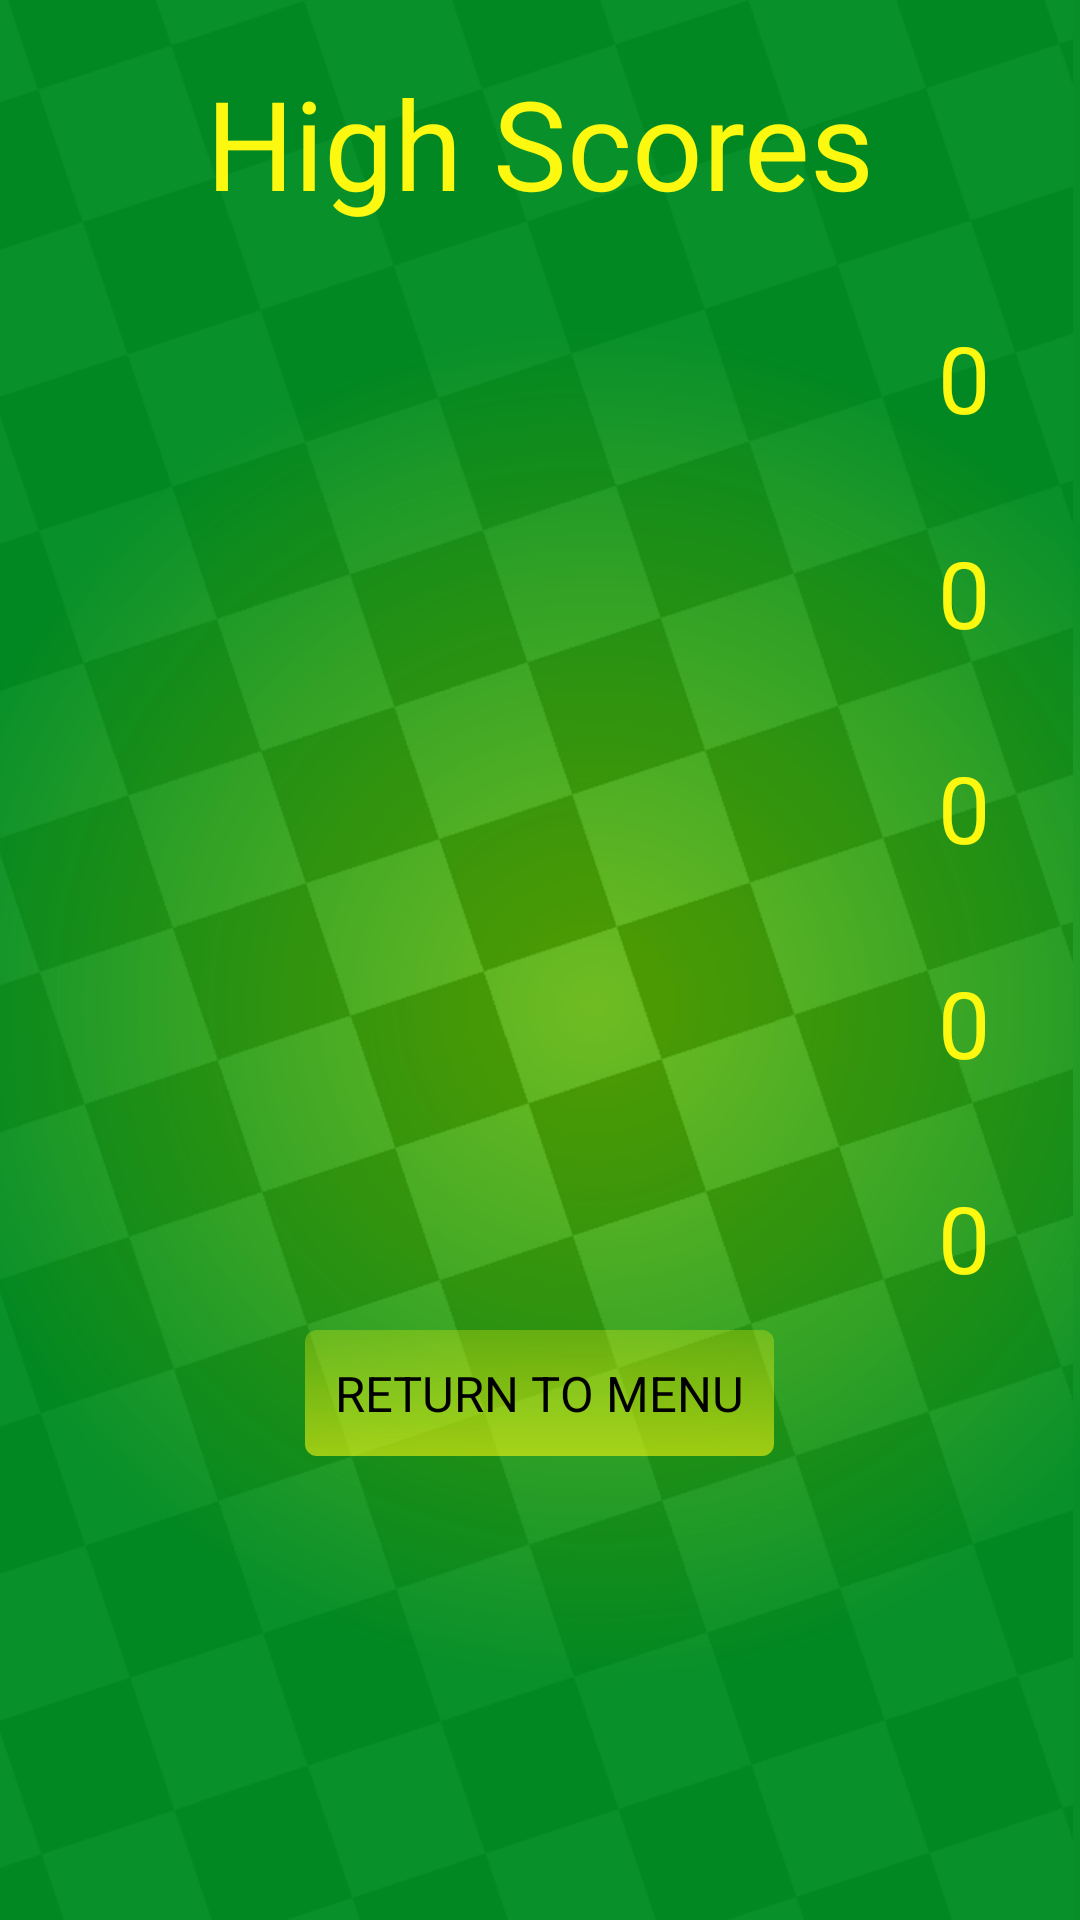

Layout XML and referenced resources for this Android screen:
<!-- AndroidManifest.xml: application theme AppTheme -->
<!-- res/layout/activity_high_score.xml -->
<RelativeLayout xmlns:android="http://schemas.android.com/apk/res/android"
    android:layout_width="match_parent"
    android:layout_height="match_parent"
    android:paddingLeft="30dp"
    android:paddingRight="30dp" >

    <TextView
        android:id="@+id/scoreBoardText"
        android:text="@string/scoreBoardText"
        android:textSize="20pt"
        android:layout_centerHorizontal="true"
        android:layout_marginTop="20dp"
        android:layout_width="wrap_content"
        android:layout_height="wrap_content" />

    <TextView
        android:id="@+id/name1"
        android:text="@string/name1"
        android:textSize="15pt"
        android:layout_below="@id/scoreBoardText"
        android:layout_marginTop="30dp"
        android:layout_width="200dp"
        android:layout_height="wrap_content" />
    <TextView
        android:id="@+id/score1"
        android:text="@string/score1"
        android:textSize="15pt"
        android:layout_below="@id/scoreBoardText"
        android:layout_toRightOf="@id/name1"
        android:gravity="right"
        android:layout_marginTop="30dp"
        android:layout_width="120dp"
        android:layout_height="wrap_content" />
    <TextView
        android:id="@+id/name2"
        android:text="@string/name2"
        android:textSize="15pt"
        android:layout_below="@id/name1"
        android:layout_marginTop="30dp"
        android:layout_width="200dp"
        android:layout_height="wrap_content" />
    <TextView
        android:id="@+id/score2"
        android:text="@string/score2"
        android:textSize="15pt"
        android:layout_below="@id/score1"
        android:layout_toRightOf="@id/name2"
        android:gravity="right"
        android:layout_marginTop="30dp"
        android:layout_width="120dp"
        android:layout_height="wrap_content" />
    <TextView
        android:id="@+id/name3"
        android:text="@string/name3"
        android:textSize="15pt"
        android:layout_below="@id/name2"
        android:layout_marginTop="30dp"
        android:layout_width="200dp"
        android:layout_height="wrap_content" />
    <TextView
        android:id="@+id/score3"
        android:text="@string/score3"
        android:textSize="15pt"
        android:layout_below="@id/score2"
        android:layout_toRightOf="@id/name3"
        android:gravity="right"
        android:layout_marginTop="30dp"
        android:layout_width="120dp"
        android:layout_height="wrap_content" />
    <TextView
        android:id="@+id/name4"
        android:text="@string/name4"
        android:textSize="15pt"
        android:layout_below="@id/name3"
        android:layout_marginTop="30dp"
        android:layout_width="200dp"
        android:layout_height="wrap_content" />
    <TextView
        android:id="@+id/score4"
        android:text="@string/score4"
        android:textSize="15pt"
        android:layout_below="@id/score3"
        android:layout_toRightOf="@id/name4"
        android:gravity="right"
        android:layout_marginTop="30dp"
        android:layout_width="120dp"
        android:layout_height="wrap_content" />
    <TextView
        android:id="@+id/name5"
        android:text="@string/name5"
        android:textSize="15pt"
        android:layout_below="@id/name4"
        android:layout_marginTop="30dp"
        android:layout_width="200dp"
        android:layout_height="wrap_content" />
    <TextView
        android:id="@+id/score5"
        android:text="@string/score5"
        android:textSize="15pt"
        android:layout_below="@id/score4"
        android:layout_toRightOf="@id/name5"
        android:gravity="right"
        android:layout_marginTop="30dp"
        android:layout_width="120dp"
        android:layout_height="wrap_content" />
    <Button
        android:id="@+id/returnButton"
        android:text="@string/returnButton"
        android:layout_centerHorizontal="true"
        android:textSize="8pt"
        android:layout_below="@id/name5"
        android:padding="10dp"
        android:layout_margin="10dp"
        android:layout_gravity="center"
        android:layout_width="wrap_content"
        android:layout_height="wrap_content" />


</RelativeLayout>
<!-- resources referenced by this layout -->
<resources>
  <string name="name1">  </string>
  <string name="name2">  </string>
  <string name="name3">  </string>
  <string name="name4">  </string>
  <string name="name5">  </string>
  <string name="returnButton">RETURN TO MENU</string>
  <string name="score1">0 </string>
  <string name="score2">0 </string>
  <string name="score3">0 </string>
  <string name="score4">0 </string>
  <string name="score5">0 </string>
  <string name="scoreBoardText">High Scores</string>
  <style name="AppTheme" parent="android:Theme.Holo.Light.DarkActionBar">
          
          <item name="android:actionBarStyle">@style/ActionBarTheme</item>
          <item name="android:windowBackground">@drawable/tap_bg</item>
          <item name="android:textColor">#FCF80F</item>
          <item name="android:buttonStyle">@style/ButtonTheme</item>
          <item name="android:alertDialogTheme">@style/CustomDialogTheme</item>
      </style>
  <style name="ActionBarTheme" parent="android:Widget.Holo.Light.ActionBar">
          <item name="android:background">#ff2f69e8</item>
          <item name="android:titleTextStyle">@style/TitleTextStyle</item>
          <item name="android:title">@string/mainTitle</item>
      </style>
  <!-- drawable tap_bg: png bitmap (drawable-hdpi, 363088 bytes) -->
  <style name="ButtonTheme" parent="android:style/Widget.Button">
          <item name="android:background">@drawable/gradient</item>
      </style>
  <style name="CustomDialogTheme" parent="android:Widget.Holo.Light">
      </style>
  <style name="TitleTextStyle" parent="android:TextAppearance.Holo.Widget.ActionBar.Title">
          <item name="android:textColor">#FFFFFF</item>
      </style>
  <string name="mainTitle">Tap Fever</string>
  <!-- drawable gradient (drawable-mdpi) -->
  <?xml version="1.0" encoding="utf-8"?>
  <shape xmlns:android="http://schemas.android.com/apk/res/android"
      android:shape="rectangle">
      <gradient
          android:startColor="#45FCF80F"
          android:endColor="#95FCF80F"
          android:angle="270" />
      <corners android:radius="4dp"/>
  </shape>
</resources>
